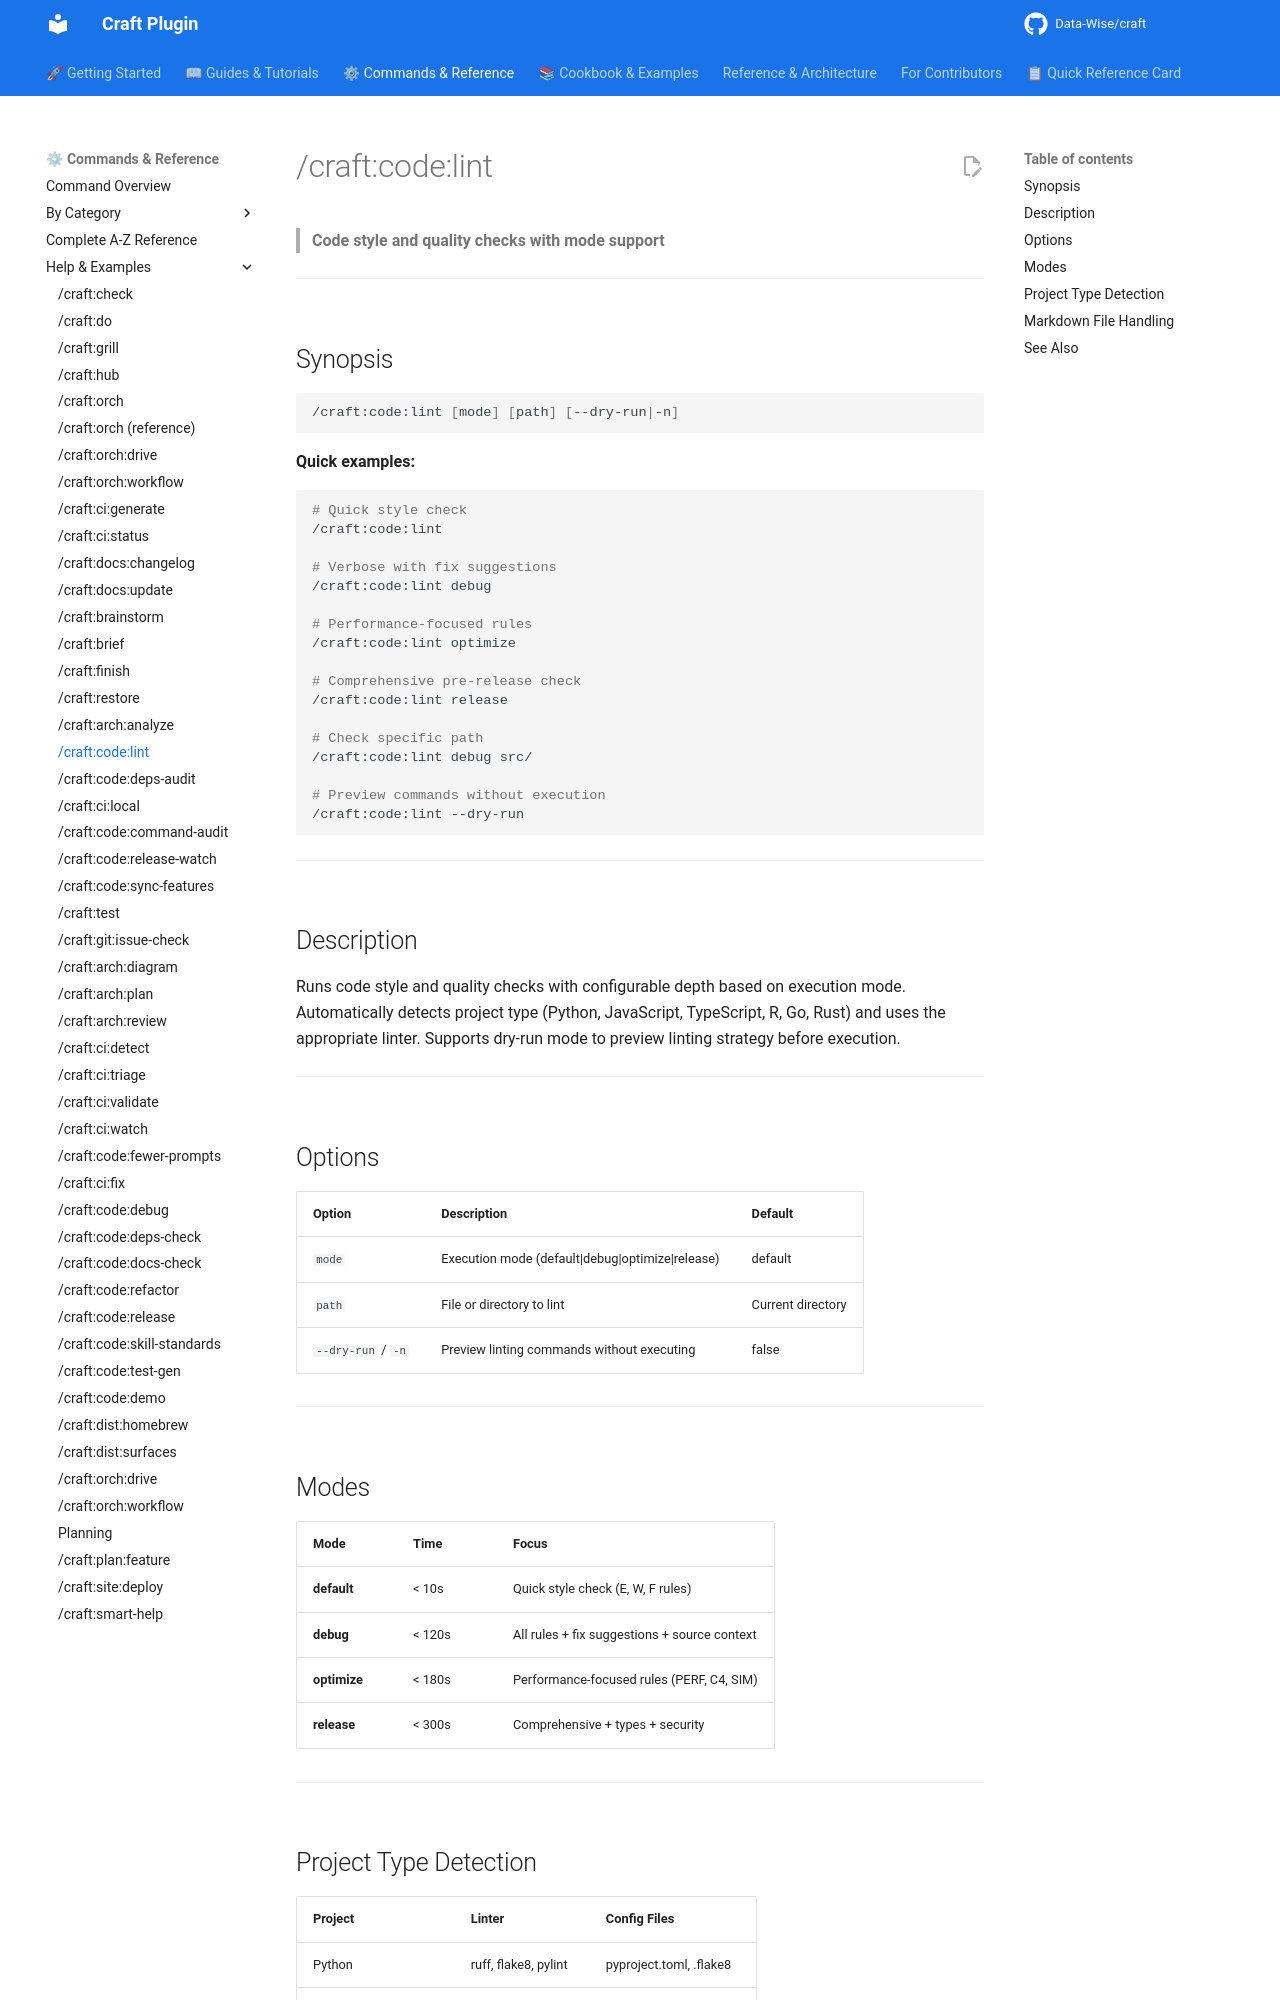

repository: Data-Wise/craft · page: commands/code/lint/index.html · generator: mkdocs

# /craft:code:lint

> **Code style and quality checks with mode support**

---

## Synopsis

```bash
/craft:code:lint [mode] [path] [--dry-run|-n]
```

**Quick examples:**

```bash
# Quick style check
/craft:code:lint

# Verbose with fix suggestions
/craft:code:lint debug

# Performance-focused rules
/craft:code:lint optimize

# Comprehensive pre-release check
/craft:code:lint release

# Check specific path
/craft:code:lint debug src/

# Preview commands without execution
/craft:code:lint --dry-run
```

---

## Description

Runs code style and quality checks with configurable depth based on execution mode. Automatically detects project type (Python, JavaScript, TypeScript, R, Go, Rust) and uses the appropriate linter. Supports dry-run mode to preview linting strategy before execution.

---

## Options

| Option | Description | Default |
|--------|-------------|---------|
| `mode` | Execution mode (default\|debug\|optimize\|release) | default |
| `path` | File or directory to lint | Current directory |
| `--dry-run` / `-n` | Preview linting commands without executing | false |

---

## Modes

| Mode | Time | Focus |
|------|------|-------|
| **default** | < 10s | Quick style check (E, W, F rules) |
| **debug** | < 120s | All rules + fix suggestions + source context |
| **optimize** | < 180s | Performance-focused rules (PERF, C4, SIM) |
| **release** | < 300s | Comprehensive + types + security |

---
